pico-8 play session: hold ← + tap ❎, after a click and taps of 🅾, ❎, 🅾+❎, 🅾 in the second before t = 0

[t = 1 s] hold ← ~1s, tap ❎ ~2×
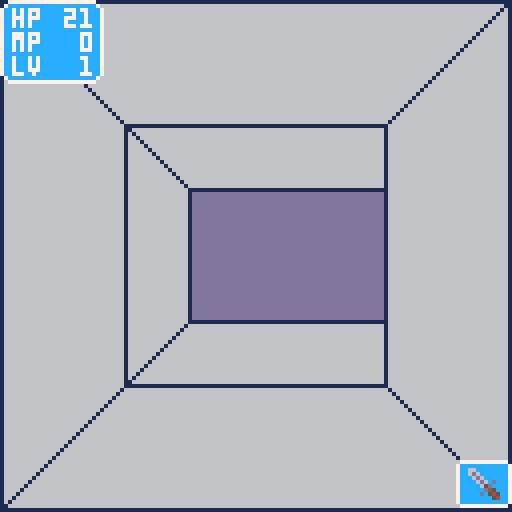
[t = 4 s] hold ← ~4s, tap ❎ ~7×
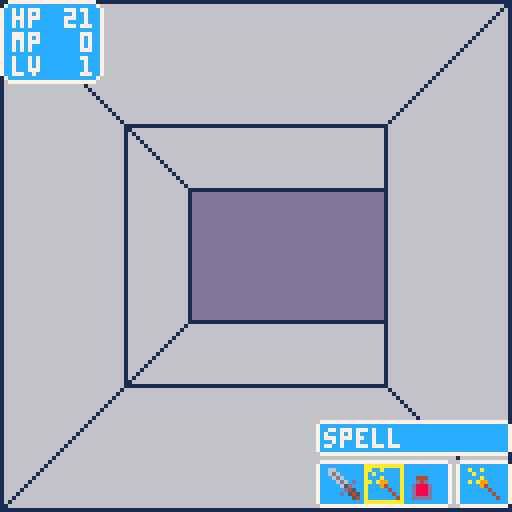

pico-8 cartridge
version 43
__lua__
--8bits-dungeon
--by morarupasukaru
--last update: 22.04.2026

-- main
function _init()
	title.init()
	slow_pulse=pulse:new(0.1)
end

-->8
--pulse & spr_anime
pulse={}
function pulse:new(incr)
  local res = {}
  res.incr=incr
  res.val=0
		return setmetatable(res, {__index = self} )
end

function pulse:update()
	self.val+=self.incr
end

function pulse:bool()
  return flr(self.val)%2==1
end

spr_anime={}
spr_anime.__index=spr_anime

function spr_anime:update()
 if self.pulse:bool() != self.last then
  self.last=self.pulse:bool()
  self.idx+=1
  if self.idx > #self.sprites then
  	self.idx=1
  end
 end
end

function spr_anime:get()
  return self.sprites[self.idx]
end

function spr_anime:new(pulse,sprites)
  local res = {}
  res.idx=1
  res.sprites=sprites
  res.pulse=pulse
  res.last=false
		return setmetatable(res,self)
end

-->8
--title
title={}

title.init = 
function()
 title.save=true
 title.choice=0
 _draw=title.draw
 _update=title.update
end

title.draw =
function()
	cls()
 print("\^w\^tdungeon remake",10,30,5)
	line(10,45,119,45,1)
	rrect(32,60,64,30,1)
 
 local y=68
 if title.choice==0 then
		print("start game",45,68,10)
	else
		print("start game",45,68,1)
	end
	
	if title.save then
		if title.choice==1 then
		 y=78
			print("continue",45,78,10)
		else
			print("continue",45,78,1)
		end
	end
	if slow_pulse:bool() then
		print("■",40,y,10)
	end
end

title.update = function()
 slow_pulse:update()
	if btnp(⬇️) or btnp(⬆️) then
	 title.choice+=1
	 title.choice%=2
	end
	if btnp(🅾️) or btnp(❎) then
		game.init(title.choice==0)
	end
end
-->8
--game
game={}
game.init=
function(start)
	game.show_action_menu=false
	game.dmg_count=0
	game.ctrl=1
	game.ctrl_sel=game.ctrl
	actions.init()
	player.init()
	_draw=game.draw
	_update=game.update
end

game.draw=
function()
 -- todo:iterate over object to _draw
	cls()
	
	local show_dmg=
		game.dmg_count%2==1
	dungeon.draw(show_dmg)
	stats.draw(player.stats,show_dmg)
	actions.draw(show_dmg)
end

game.update=
function()
	if game.ctrl_sel==game.ctrl then
	 -- todo:iterate over object to _udpdate
		if btnp(🅾️) and player.stats.hp>0 then
		  game.dmg_count=5
		  game.dmg_time=time()
		  player.stats.hp-=3
		  if player.stats.hp<0 then
		  	player.stats.hp=0
		  end
		elseif game.dmg_count>0 and time()-game.dmg_time>0.05 then
		  game.dmg_count-=1
		  game.dmg_time=time()
		end
	end
	
	actions.update()
end

-->8
--stats
stats={}

local function print_stats(hp,mp,lv,x,y)
 print("hp",x,y+2,7)
 local dx=(5-#tostr(hp))*4+1
 print(hp,x+dx,y+2,7)
 print("mp",x,y+8,7)
 dx=(5-#tostr(mp))*4+1
 print(mp,x+dx,y+8,7)
 print("lv",x,y+14,7)
 dx=(5-#tostr(lv))*4+1
 print(lv,x+dx,y+14,7)
end

local function draw_box_stats(hp,mp,lv,c,show_dmg)
 local x,w,h=0,26,21
 local y=show_dmg and 1 or 0
 rbox(x,y,w,h,c.border,c.fill,2)
 print_stats(hp,mp,lv,x+3,y)
end

stats.draw=function(stats,show_dmg)
 local c=colors.info
 if stats.hp==0 or show_dmg then
   c=colors.error
 elseif stats.hp/stats.max_hp<0.5 then
   c=colors.warn
 else
 	 c=colors.info
 end
 		
	draw_box_stats(stats.hp,stats.mp,stats.lv,c,show_dmg)
end
-->8
--dungeon
dungeon={}

dungeon.draw = function(show_dmg)
 local dy=show_dmg and 1 or 0
	rectfill(0,0+dy,127,127+dy,6)
	rectfill(32,32+dy,96,96+dy,6)
	rectfill(48,48+dy,96,80+dy,13)

 local color_line=1
 
	--depth1 - wall left
	line(0,0+dy,31,31+dy,color_line)
	line(0,0+dy,0,127+dy,color_line)
	line(0,127+dy,31,96+dy,color_line)
	line(31,31+dy,31,95+dy,color_line)
	
	--depth1 - floor
	line(0,127+dy,127,127+dy,color_line)
	line(31,96+dy,96,96+dy,color_line)
	line(96,96+dy,127,127+dy,color_line)

	--depth1 - wall right
	line(127,0+dy,127,127+dy,color_line)
	line(127,0+dy,96,31+dy,color_line)
	line(96,31+dy,96,96+dy,color_line)
	
	--depth1 - ceil
	line(0,0+dy,127,0+dy,color_line)
	line(31,31+dy,96,31+dy,color_line)
	
	--depth2 - wall left
	line(31,31+dy,47,47+dy,color_line)
	line(47,47+dy,47,80+dy,color_line)
	line(31,96+dy,47,80+dy,color_line)

	--depth2 - floor
	line(47,80+dy,96,80+dy,color_line)
	
	--depth2 - ceil
	line(47,47+dy,96,47+dy,color_line)	
end
-->8
--actions
actions={}

actions.init=
function()
	actions.sel=3
	actions.items={
		{sp=spr_anime:new(slow_pulse,{1,2}),txt="attack"},
		{sp=spr_anime:new(slow_pulse,{3,4}),txt="spell"},
		{sp=spr_anime:new(slow_pulse,{5,6}),txt="item"}
	}
	actions.show_menu=false
	actions.ctrl=2
	actions.x_desc=128
	actions.dy_menu=12
end

function actions:toggle_menu()
	actions.show_menu=not actions.show_menu
	--todo:extract controller
	if actions.show_menu then
	 actions.x_desc=128
		actions.dy_menu=12
		game.ctrl_sel=actions.ctrl
	else
		game.ctrl_sel=game.ctrl
	end
end

local function draw_action_desc(item,x,dy)
 local w,h=128-x,9
 local y,c1,c2=
 	114-h+dy,
 	colors.info.border,
 	colors.info.fill
 rbox(x,y,w,h,c1,c2,1)
 print(item.txt,x+2,y+2,7)
end

local function box_actions(items,x,dy)
 local w=#items*10+4
 x=x-w
 local y,h,c1,c2=
 	115+dy,12,
 	colors.info.border,
 	colors.info.fill
 rbox(x,y,w,h,c1,c2,1)
 for i=1,#items do
	 spr(items[i].sp:get(),x+3+(i-1)*10,y+2)
	end
	return x
end

local function draw_default_action(dy)
 box_actions({actions.items[actions.sel]},128,dy)
end

local function draw_action_choices(dy)
 local res=box_actions(actions.items,113,dy)
	if slow_pulse:bool() then
	 local dx=(actions.sel-1)*10+2
		local x1=res+dx
	 rect(x1,116+dy,x1+9,125+dy,10)
	end
	return res
end

actions.draw=
function(show_dmg)
 local dy=show_dmg and 1 or 0
 if actions.show_menu then
 	actions.dy_menu-=4
	 if actions.dy_menu < 0 then
	 	actions.dy_menu=0
	 end
 
	 local x=draw_action_choices(
	 	dy+actions.dy_menu)
 	actions.x_desc-=20
	 if actions.x_desc < x then
	 	actions.x_desc=x
	 end
	 draw_action_desc(
	 	actions.items[actions.sel],
	 	actions.x_desc,dy) 
	else
		if actions.dy_menu < 12 then
	 	actions.dy_menu+=4
	 	draw_action_choices(
	 		dy+actions.dy_menu)
	 end
		if actions.x_desc < 128 then
	 	actions.x_desc+=20
		 draw_action_desc(
		 	actions.items[actions.sel],
		 	actions.x_desc,dy) 	
		end
 end
 draw_default_action(dy)
end

actions.update=
function()
 slow_pulse:update()
	if btnp(❎) then
		actions.toggle_menu()
	end 
	
	if game.ctrl_sel==actions.ctrl then
	 if actions.show_menu then
	  if btnp(➡️) then
	 		actions.sel+=1
	 		if actions.sel>#actions.items then
	 			actions.sel=1
	 		end
			end
	 	if btnp(⬅️) then
	 		actions.sel-=1
	 		if actions.sel<1 then
	 			actions.sel=#actions.items
	 		end
			end
			actions.items[actions.sel].sp:update()
	 	if btnp(🅾️) then
				actions.toggle_menu()
			end
	 end
	end
end
-->8
--rbox
--todo:simplify theme
colors={
	error={
		border=15,
		fill=8
	},
	warn={
		border=15,
		fill=9
	},
	info={
		border=7,
		fill=12
	}
}

function rbox(x,y,w,h,c1,c2,r)
 rrect(x,y,w,h,r,c1)
 rrectfill(x+1,y+1,w-2,h-2,r-1,c2)
end
-->8
--player
player={}
player.init=
function()
	local stats={
		hp=24,
		max_hp=24,
		mp=0,
		max_mp=0,
		lv=1,
		exp=0,
		exp_nextlv=30
	}
	player.stats = stats
end
__gfx__
00000000660000000000000000000000a00a00000000000000000040000000000000000000000000000000000000000000000000000000000000000000000000
000000006d600000000600600a0a00000a0000000000000000000440050505000505040000000000000000000000000000000000000000000000000000000000
0070070006d600000060060000000000000a00000044400000000040050504000505050000000000000000000000000000000000000000000000000000000000
00077000006d60d0060060000a099000a0a9900000d4d00000d0d000040505000505050000000000000000000000000000000000000000000000000000000000
0007700000065d000600600000094000000940000d888d000d000d00050405000505050000000000000000000000000000000000000000000000000000000000
007007000000d4500000000000000400000004000d888d000d000d00050505000405050000000000000000000000000000000000000000000000000000000000
00000000000d054500000d0000000040000000400d888d000d888d00050505000504050000000000000000000000000000000000000000000000000000000000
000000000000005466666d5500000004000000040ddddd000ddddd00000000000000000000000000000000000000000000000000000000000000000000000000
